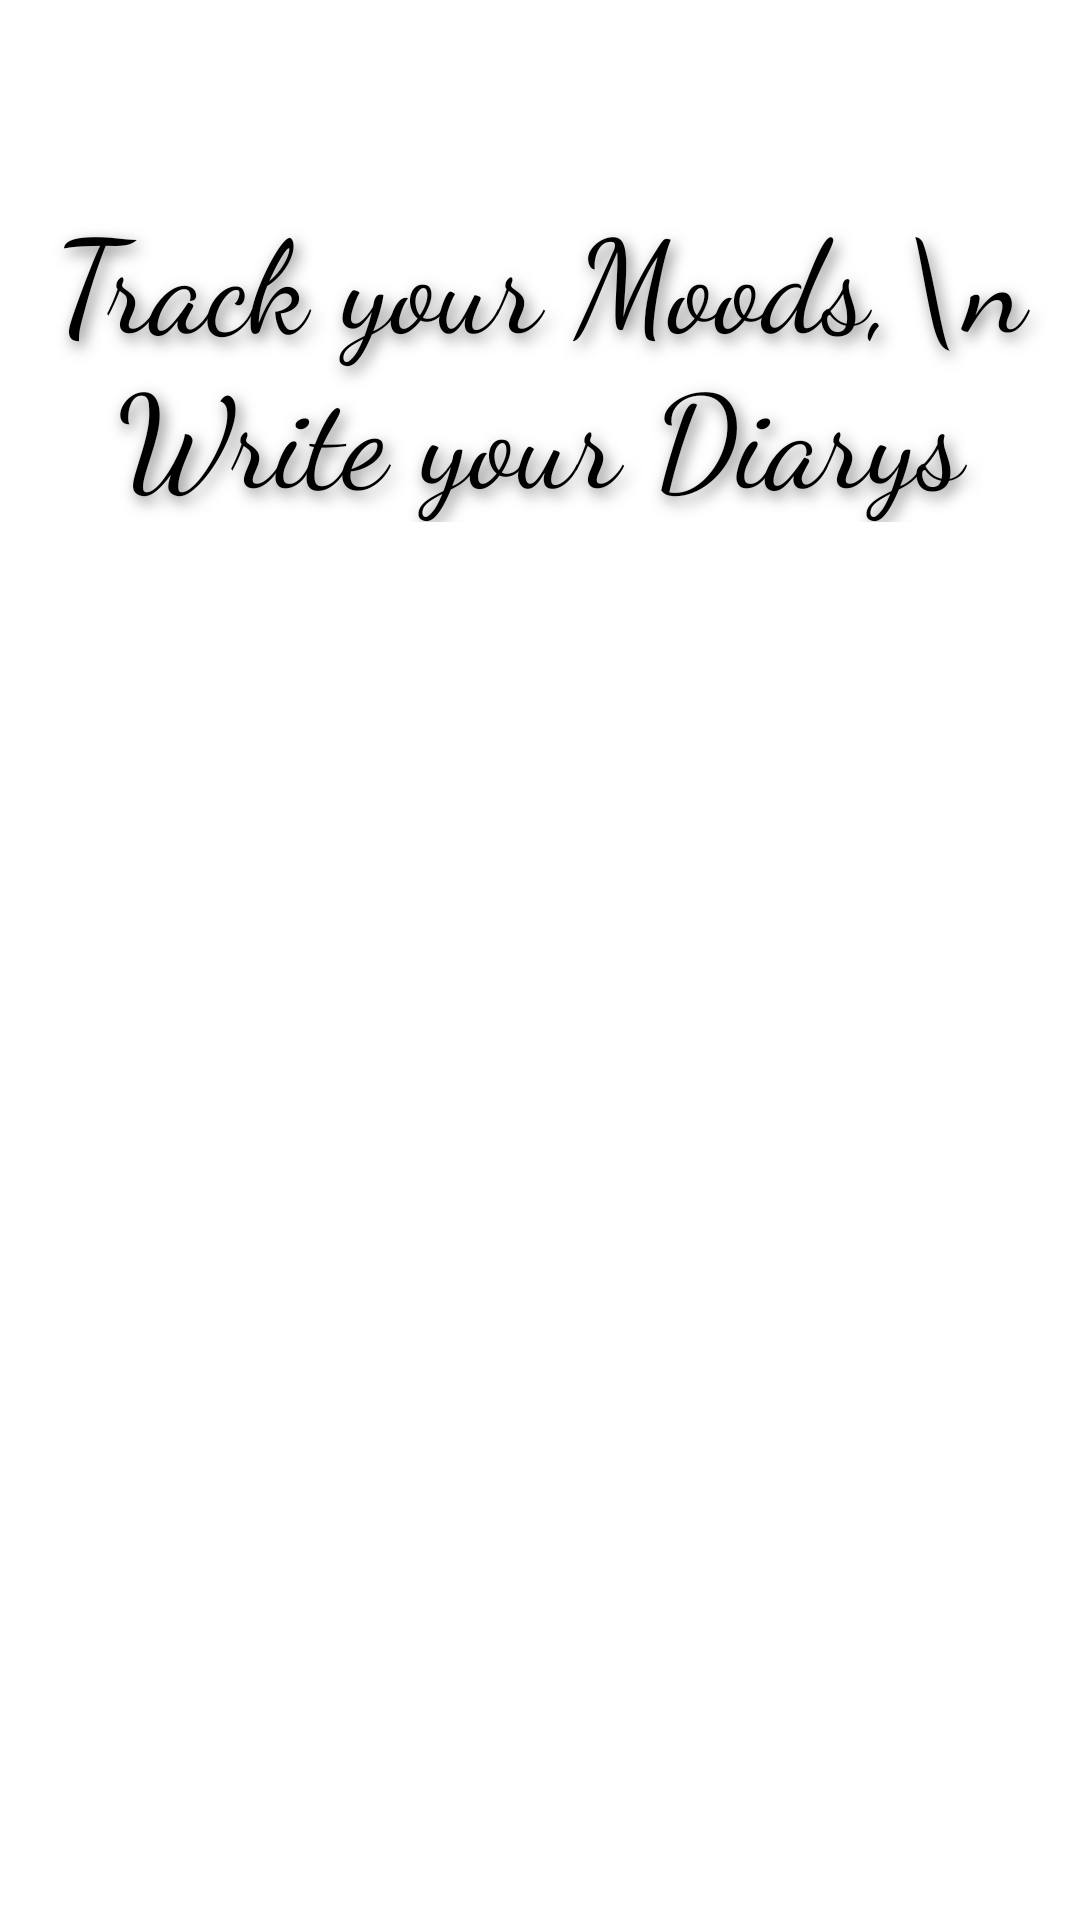

Produce the Android XML layout that renders to this screen, including the resource entries it uses.
<!-- AndroidManifest.xml: application theme Theme.THIS -->
<!-- res/layout/welcome_page2.xml -->
<?xml version="1.0" encoding="utf-8"?>
<androidx.constraintlayout.widget.ConstraintLayout xmlns:android="http://schemas.android.com/apk/res/android"
    android:layout_width="match_parent"
    android:layout_height="match_parent">

    <LinearLayout
        android:layout_width="match_parent"
        android:layout_height="match_parent"
        android:orientation="vertical"
        android:gravity="center">


    <TextView
        android:id="@+id/header_text"
        android:layout_width="wrap_content"
        android:layout_height="wrap_content"
        android:layout_marginBottom="28dp"
        android:fontFamily="cursive"
        android:gravity="center"
        android:shadowColor="#80000000"
        android:shadowDx="4"
        android:shadowDy="6"
        android:shadowRadius="12"
        android:text="Track your Moods,\n Write your Diarys"
        android:textColor="@android:color/black"
        android:textSize="43sp" />

    <ImageView
        android:id="@+id/illustration_image"
        android:layout_width="225dp"
        android:layout_height="325dp"
        android:layout_gravity="center"
        android:src="@drawable/welcome2"
        android:layout_marginBottom="10dp"/>

        
        <LinearLayout
            android:id="@+id/pagination_dots"
            android:layout_width="wrap_content"
            android:layout_height="wrap_content"
            android:orientation="horizontal"
            android:layout_marginTop="24dp"
            android:gravity="center">

            
            <View
                android:layout_width="8dp"
                android:layout_height="8dp"
                android:backgroundTint="#B18CFE"
                android:background="@drawable/active_dot_shape"
                android:layout_margin="4dp" />

            
            <View
                android:layout_width="8dp"
                android:layout_height="8dp"
                android:backgroundTint="#000000"
                android:background="@drawable/active_dot_shape"
                android:layout_margin="4dp"/>

            
            <View
                android:layout_width="8dp"
                android:layout_height="8dp"
                android:backgroundTint="#96D35F"
                android:background="@drawable/active_dot_shape"
                android:layout_margin="4dp"/>
        </LinearLayout>

    </LinearLayout>
</androidx.constraintlayout.widget.ConstraintLayout>
<!-- resources referenced by this layout -->
<resources>
  <style name="Theme.THIS" parent="Theme.MaterialComponents.DayNight.DarkActionBar">
          
          <item name="colorPrimary">@color/purple_500</item>
          <item name="colorPrimaryVariant">@color/purple_700</item>
          <item name="colorOnPrimary">@color/white</item>
          
          <item name="colorSecondary">@color/teal_200</item>
          <item name="colorSecondaryVariant">@color/teal_700</item>
          <item name="colorOnSecondary">@color/black</item>
          
          <item name="android:statusBarColor">?attr/colorPrimaryVariant</item>
          
      </style>
  <!-- not gathered from this repository: default colours our renderer supplied (Android Studio template values) -->
  <color name="purple_500">#FF6200EE</color>
  <color name="purple_700">#FF3700B3</color>
  <color name="teal_200">#FF03DAC5</color>
  <color name="teal_700">#FF018786</color>
  <color name="black">#FF000000</color>
  <color name="white">#FFFFFFFF</color>
</resources>
